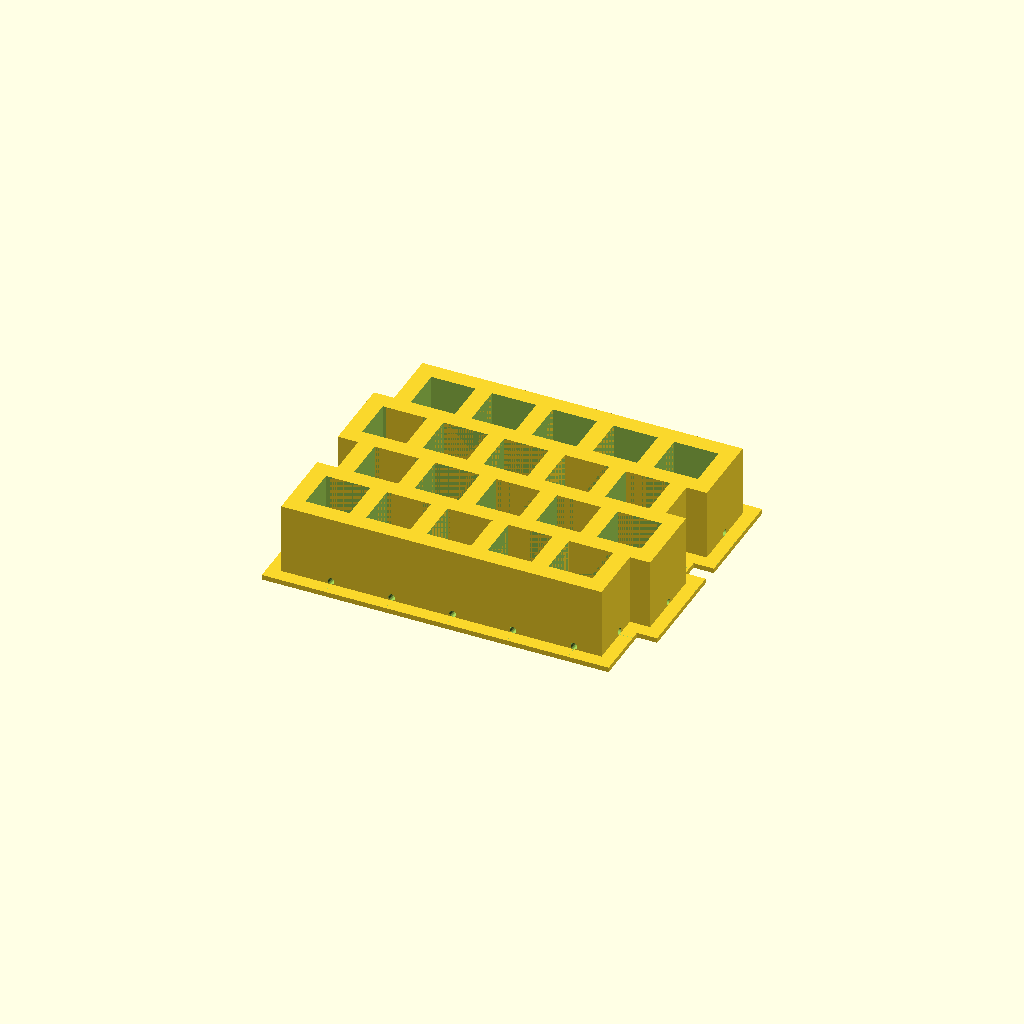
Cell 1 — every parameter at its default value.
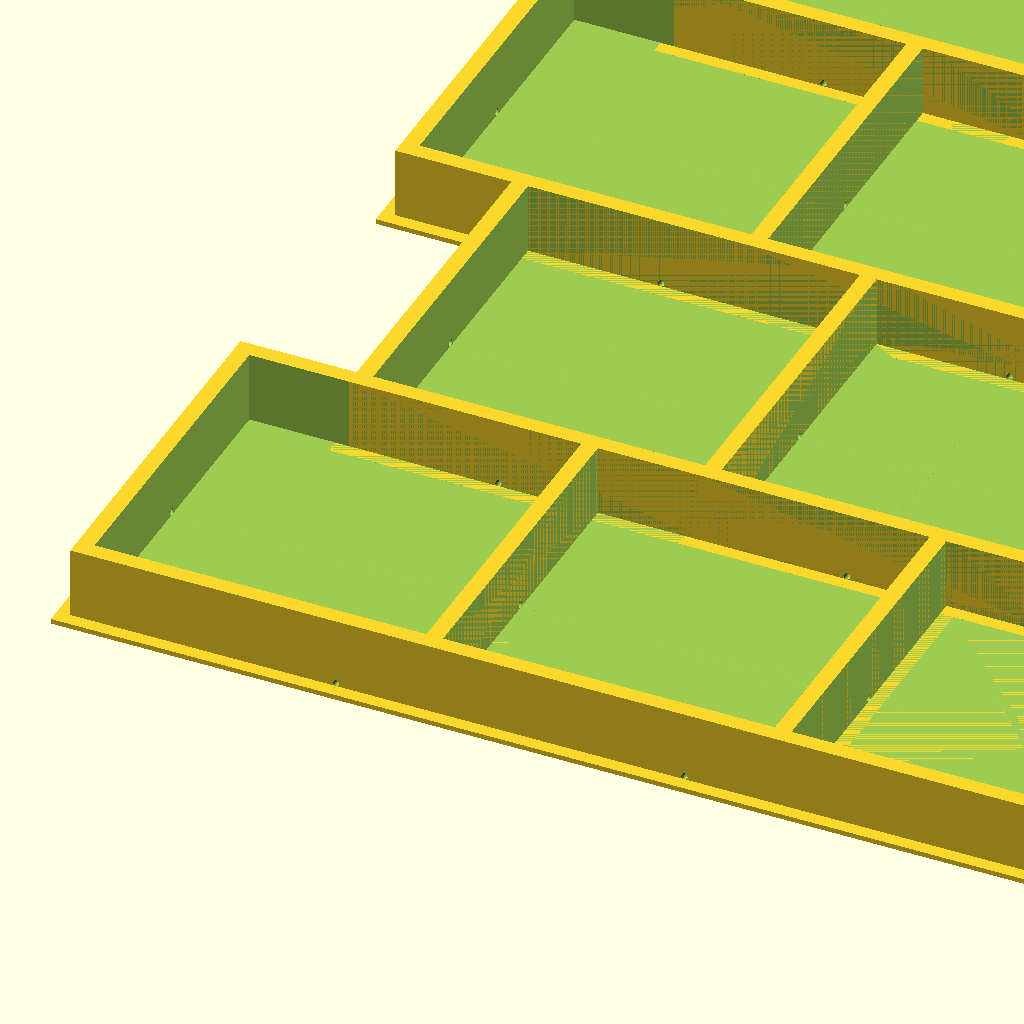
Cell 2: the same model with diam = 100.
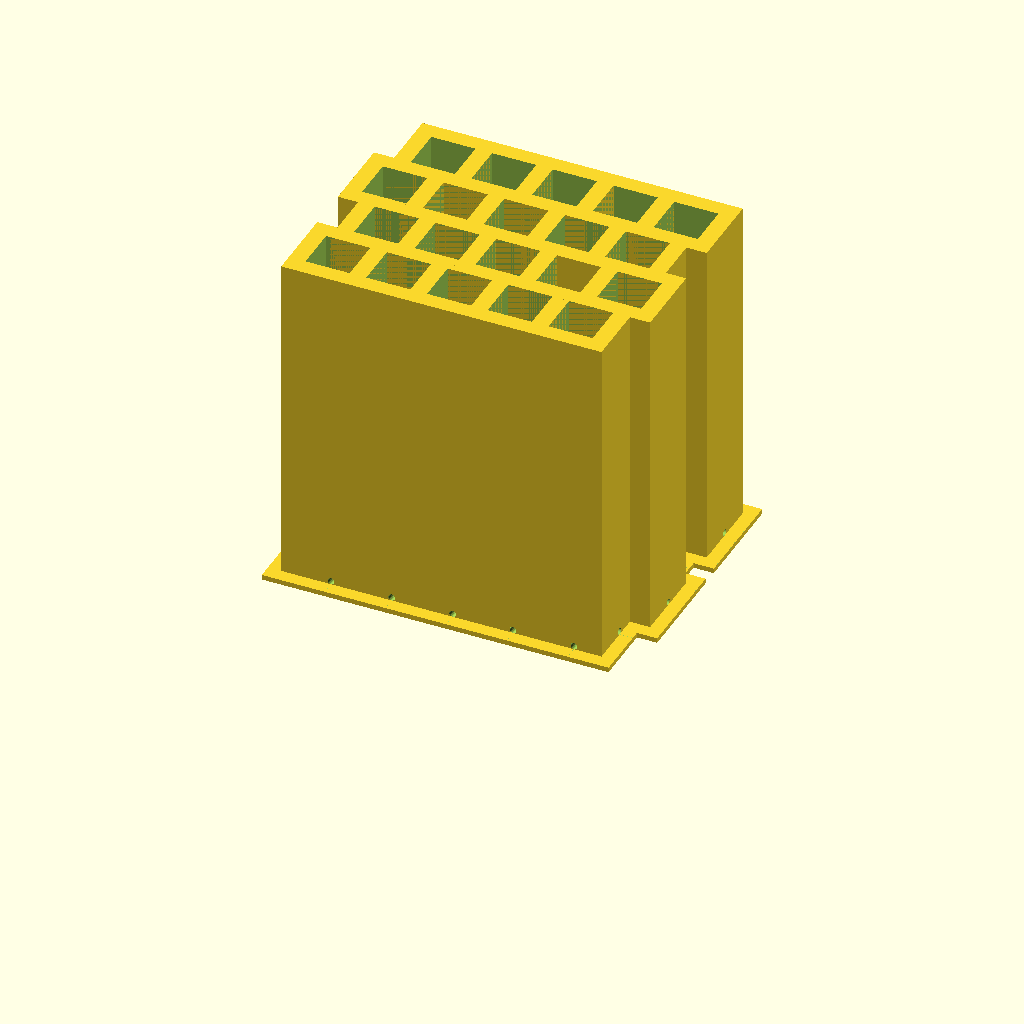
Cell 3: the same model with depth = 100.
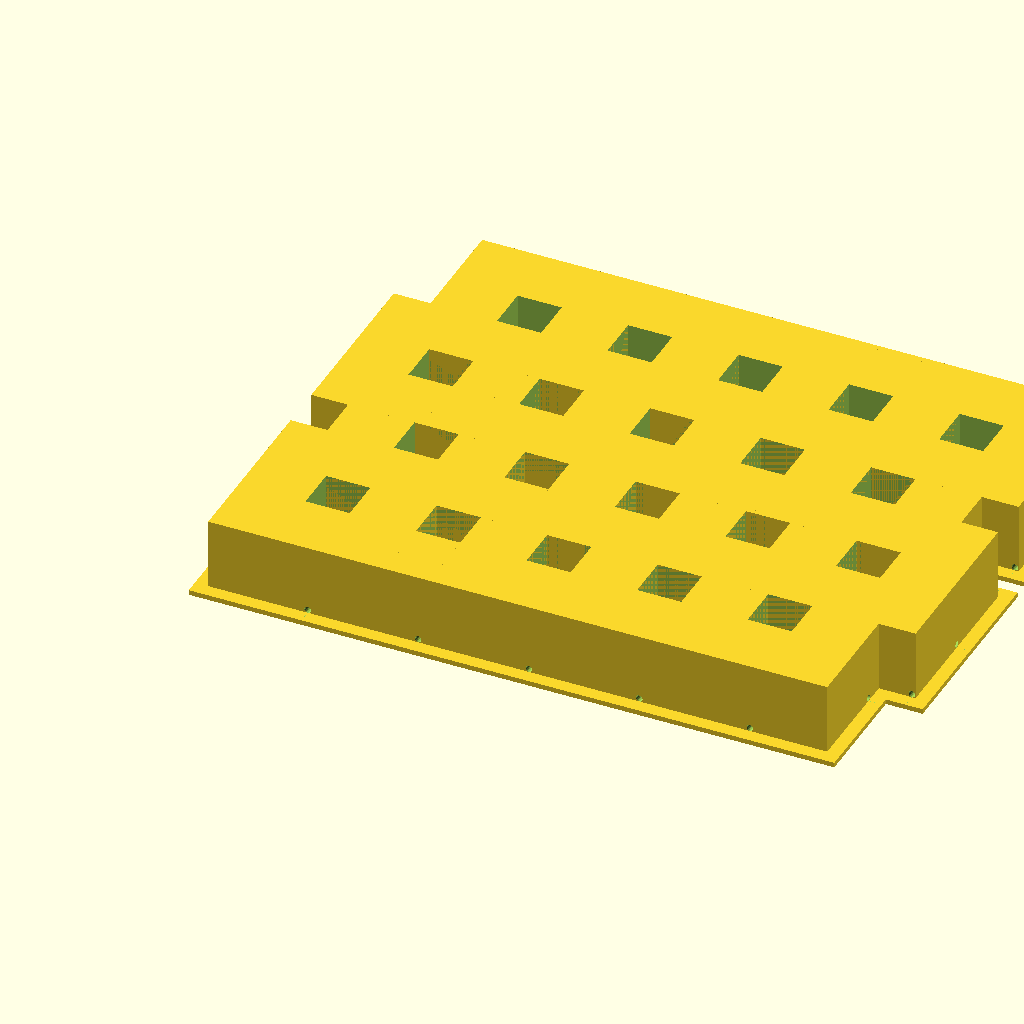
Cell 4 — wall_thickness set to 20, the other parameters unchanged.
All cells are drawn from one camera (rotation 55°, 0°, 25°, orthographic, colour scheme Cornfield), so only the parameter changes between them.
OpenSCAD source file inputs/thingiverse/files/thing-3903494/files/CuvetteHolder.scad:
// TODO - hollow for SLA printing?  Not easy.
// 10x10 largest for 200mm FDM printer
// 5x2 largest for 120x70mm SLA   (5x3 no outset - cuts it too close)

// Number of columns
columns = 5;   // [1:1:100]

// Number of rows
rows = 4;   // [1:1:100]

// item diameter (plus a little margin), in mm
diam = 13.3;    // [1:0.1:100]
// standard = 12.5, but some run large: 12.75) and don't want it too tight -- 13.0 was too small for FDM errors

// Minimum Depth of holders, in mm
depth = 20; // [1:1:100]

// Wall thickness, in mm
wall_thickness = 5.0;    // [0.5:0.1:20]

// Thickness of bottom layer, in mm
base_height = 1.5;  // [0:0.1:40]

// Outset of base (can be zero), in mm
base_outset = 4.0;    // [0:0.1:50]

// Stagger rows, boolean
stagger = 1;     // [0:false, 1:true]

// Add drain holes (must for SLA, reduces vacuum), boolean
drainHoles = 1;     // [0:false, 1:true]

// Drain diameter, in mm
drainDiameter = 2.0;    // [0.2:0.1:10]



outer_diameter = diam + 2*wall_thickness;
outer_radius = outer_diameter/2;
inner_diameter = diam;
inner_radius = inner_diameter/2;

hypot = diam + wall_thickness;
vstep = hypot;
hoffset = hypot/3;
rowStep = ( (stagger == 1) ? vstep : (diam + wall_thickness) );
colStep = diam + wall_thickness;

fullSize = [ columns*colStep+wall_thickness+2*base_outset+((stagger == 1)?hoffset:0),
             rows*rowStep+wall_thickness+2*base_outset+((stagger == 1)?wall_thickness:0),
             base_height+depth ];

echo( "holder size is ", fullSize );

difference() {

    for (y = [0:(rows-1)]) {
      odd = ((y % 2) == 1);
      offset = (stagger && odd) ? hoffset : 0;
      
      for (x = [0:(columns-1)]) {
        translate([x*colStep+offset,y*rowStep,0])
            difference() {
              union () {
                translate([-outer_diameter/2,-outer_diameter/2,base_height])
                    cube( [outer_diameter,outer_diameter,depth+base_height]);
                // base and optional base outset -- could do this per-row instead
                translate([-(outer_diameter+2*base_outset)/2,-(outer_diameter+2*base_outset)/2,0])
                    cube( [outer_diameter+2*base_outset,outer_diameter+2*base_outset,base_height]  );
              }  // end union
              translate([-inner_diameter/2,-inner_diameter/2,base_height])
                cube( [inner_diameter,inner_diameter,depth+base_height+2] );
            } // end difference
      }   // end column
    }   // end row
    
    
    if (drainHoles) {
      drainRadius = drainDiameter/2;
      drainOffset = inner_radius/2;
      
      for (y = [0:(rows-1)]) {
        translate([-outer_radius-base_outset,y*rowStep,base_height+drainRadius])
          rotate([0,90,0])
            cylinder(fullSize[0]+2, drainRadius,drainRadius, $fn=20);
      }
      
      for (x = [0:(columns)]) {
        if (stagger) {
          translate([x*colStep+drainOffset,-outer_radius-base_outset-1,base_height+drainRadius])
            rotate([-90,0,0])
              cylinder(fullSize[1]+2, drainRadius,drainRadius, $fn=20);
        } else {
          translate([x*colStep,-outer_radius-base_outset,base_height+drainRadius])
            rotate([-90,0,0])
              cylinder(fullSize[1]+2, drainRadius,drainRadius, $fn=20);
        }
      }   // end column
        
    }  // end drain holes

}   // end difference
Parameter table extracted from the source (name, type, default, range or options):
columns: number, default 5, range 1 to 100, step 1
rows: number, default 4, range 1 to 100, step 1
diam: number, default 13.3, range 1 to 100, step 0.1
depth: number, default 20, range 1 to 100, step 1
wall_thickness: number, default 5, range 0.5 to 20, step 0.1
base_height: number, default 1.5, range 0 to 40, step 0.1
base_outset: number, default 4, range 0 to 50, step 0.1
stagger: number, default 1, options 0, 1
drainHoles: number, default 1, options 0, 1
drainDiameter: number, default 2, range 0.2 to 10, step 0.1
